The GitHub repository vandanamonappa07/GAN-Autoencoder contains a labelled image folder "GAN-Autoencoder" with 5 categories: non-tumor, non-viable tumor, tumor, viable, viable non-viable. Examples follow, each with its label.

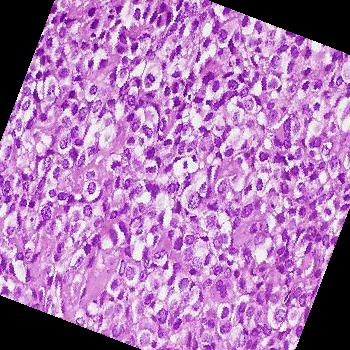
Label: tumor

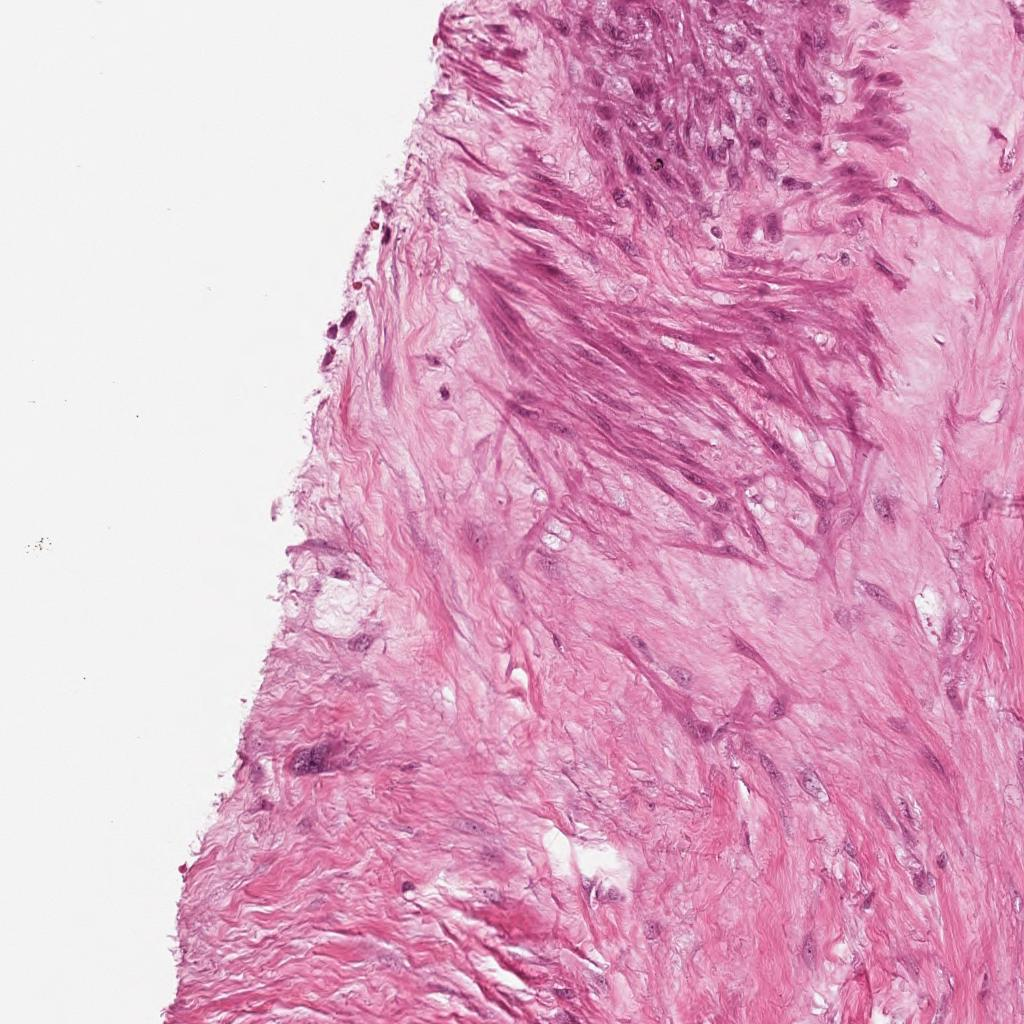
Label: viable non-viable

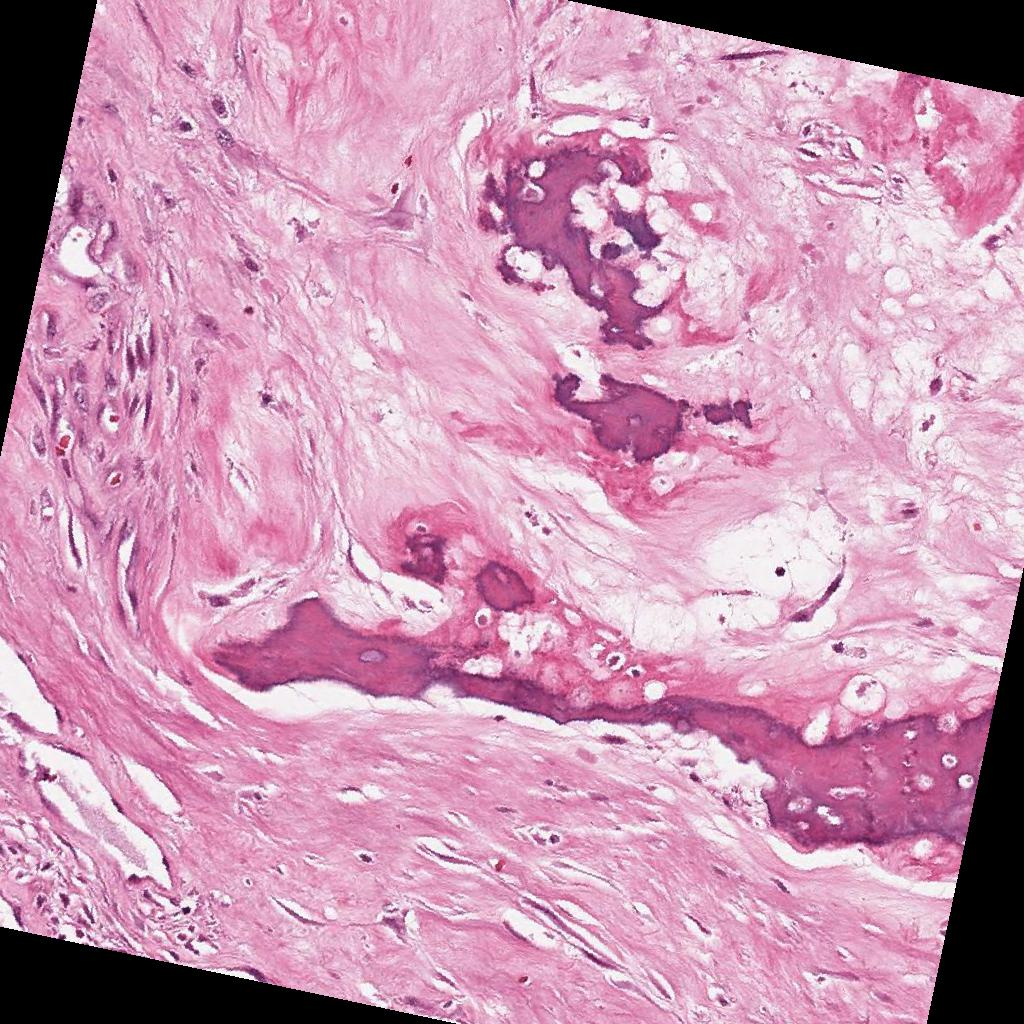
Label: non-viable tumor

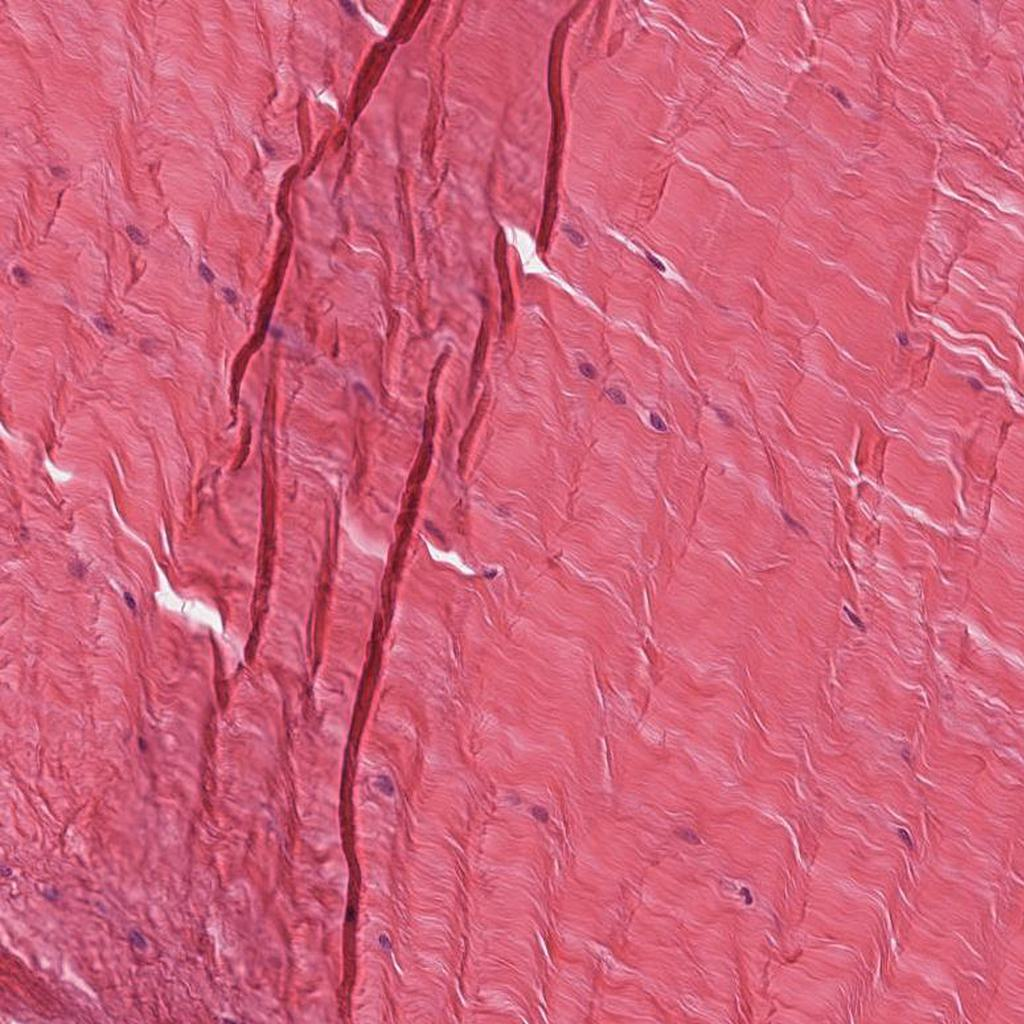
Label: non-tumor

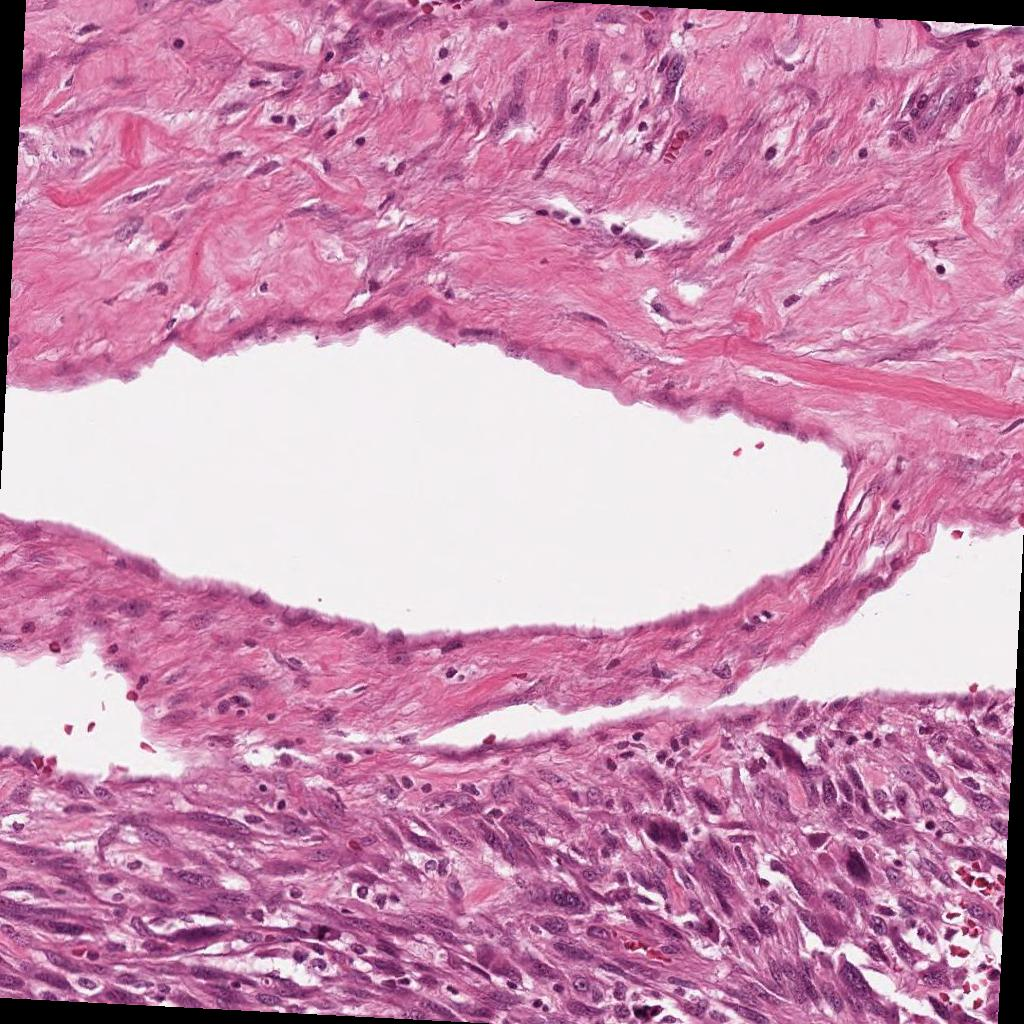
Label: viable

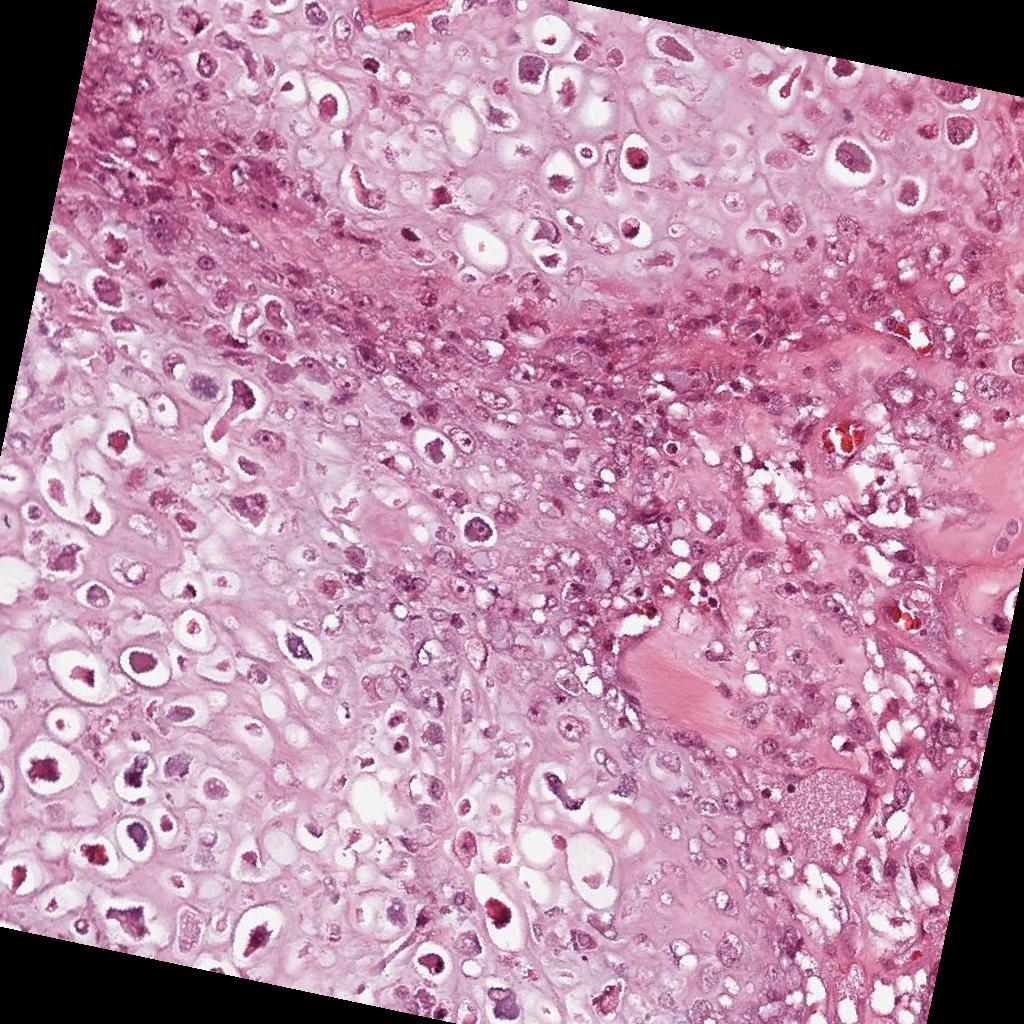
Label: viable
